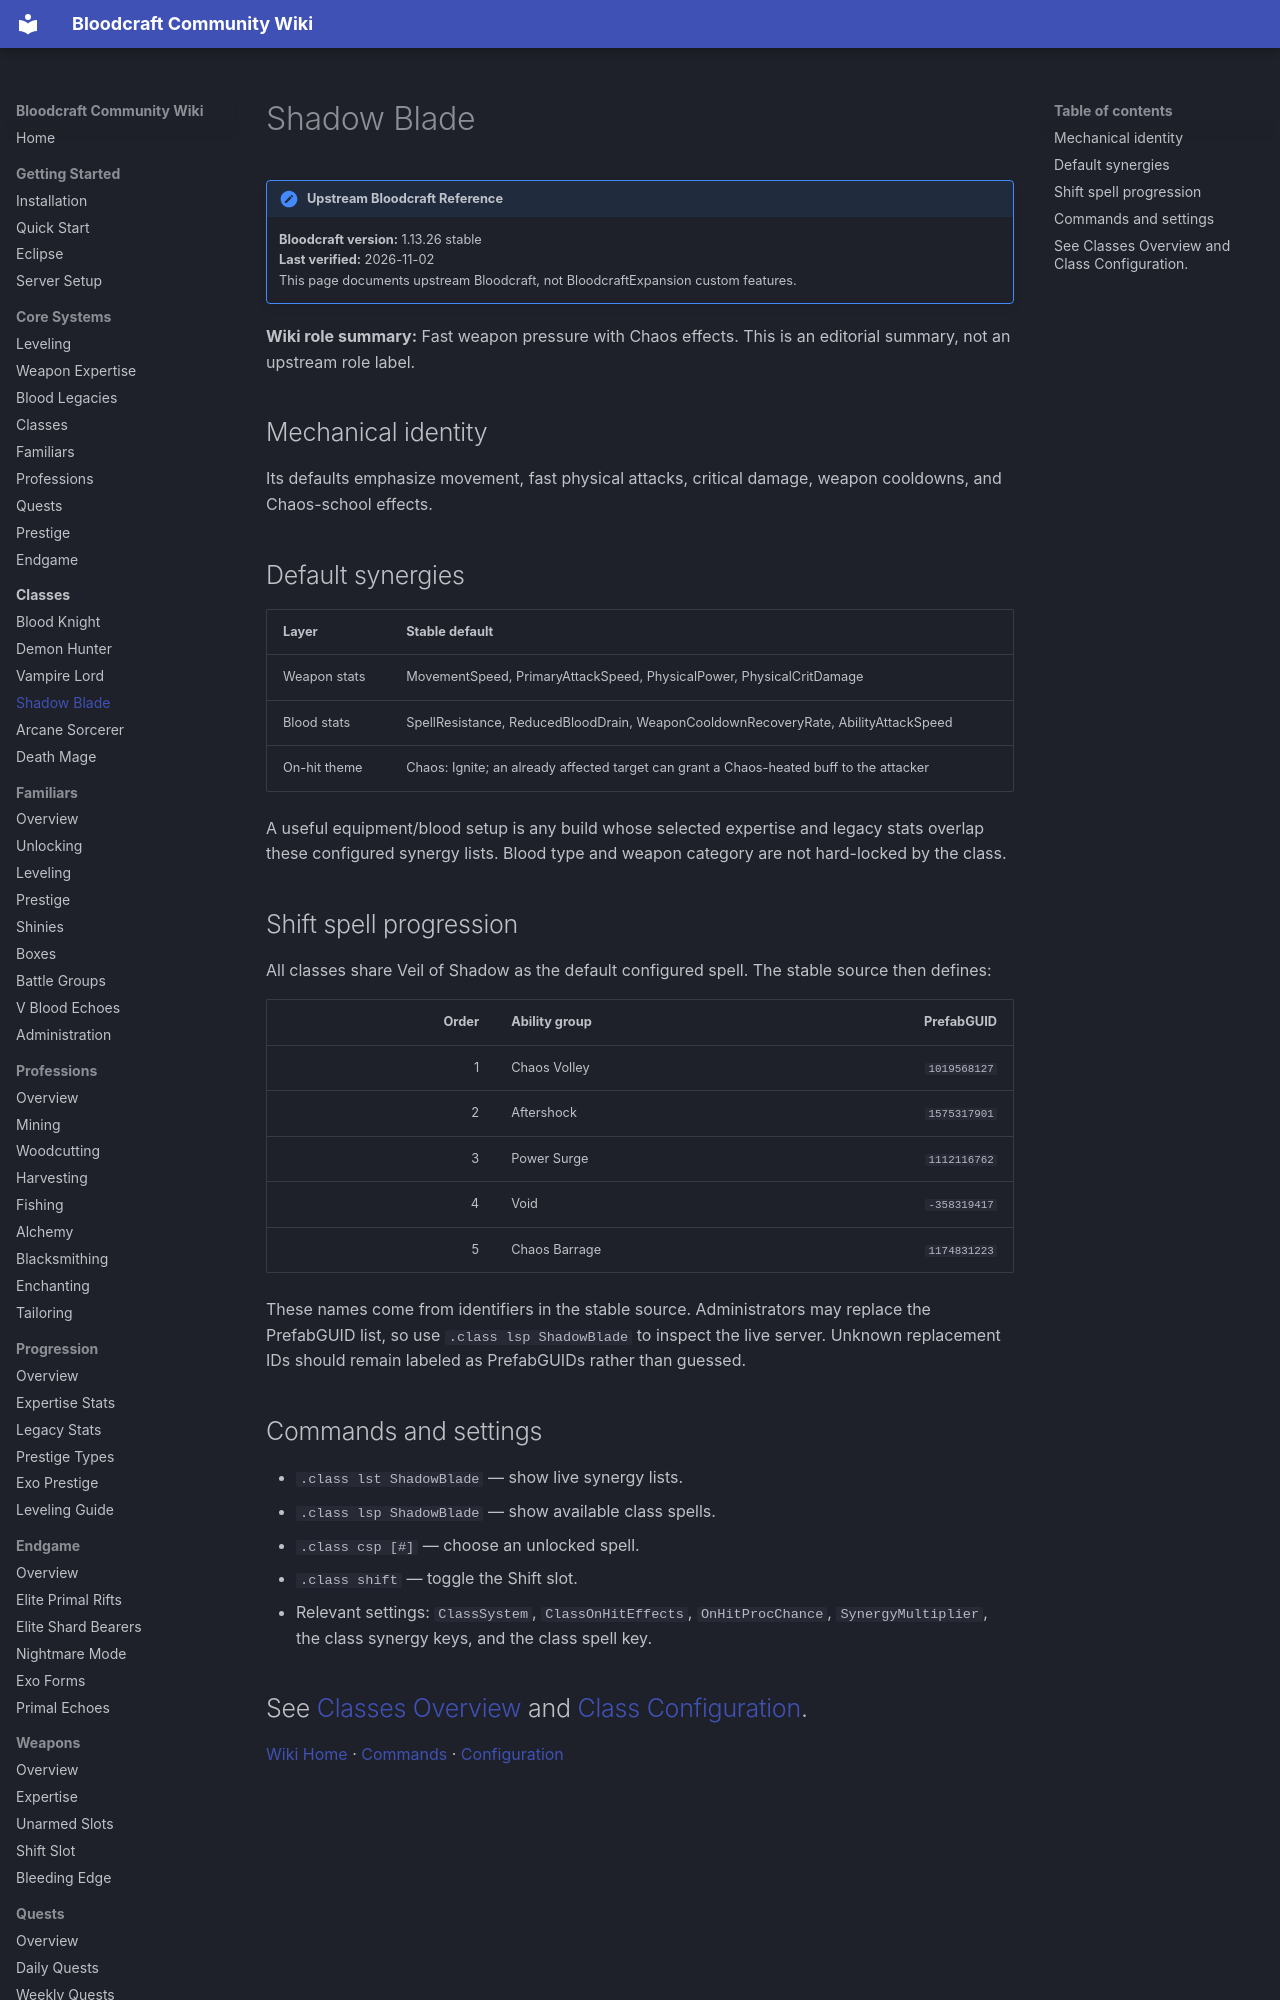

repository: lastnahaj/V-Rising · page: classes/SHADOW-BLADE/index.html · generator: mkdocs

# Shadow Blade

!!! version "Upstream Bloodcraft Reference"
    **Bloodcraft version:** 1.13.26 stable<br>
    **Last verified:** 2026-11-02<br>
    This page documents upstream Bloodcraft, not BloodcraftExpansion custom features.

**Wiki role summary:** Fast weapon pressure with Chaos effects. This is an editorial summary, not an upstream role label.

## Mechanical identity

Its defaults emphasize movement, fast physical attacks, critical damage, weapon cooldowns, and Chaos-school effects.

## Default synergies

| Layer | Stable default |
|---|---|
| Weapon stats | MovementSpeed,  PrimaryAttackSpeed,  PhysicalPower,  PhysicalCritDamage |
| Blood stats | SpellResistance,  ReducedBloodDrain,  WeaponCooldownRecoveryRate,  AbilityAttackSpeed |
| On-hit theme | Chaos: Ignite; an already affected target can grant a Chaos-heated buff to the attacker |

A useful equipment/blood setup is any build whose selected expertise and legacy stats overlap these configured synergy lists. Blood type and weapon category are not hard-locked by the class.
